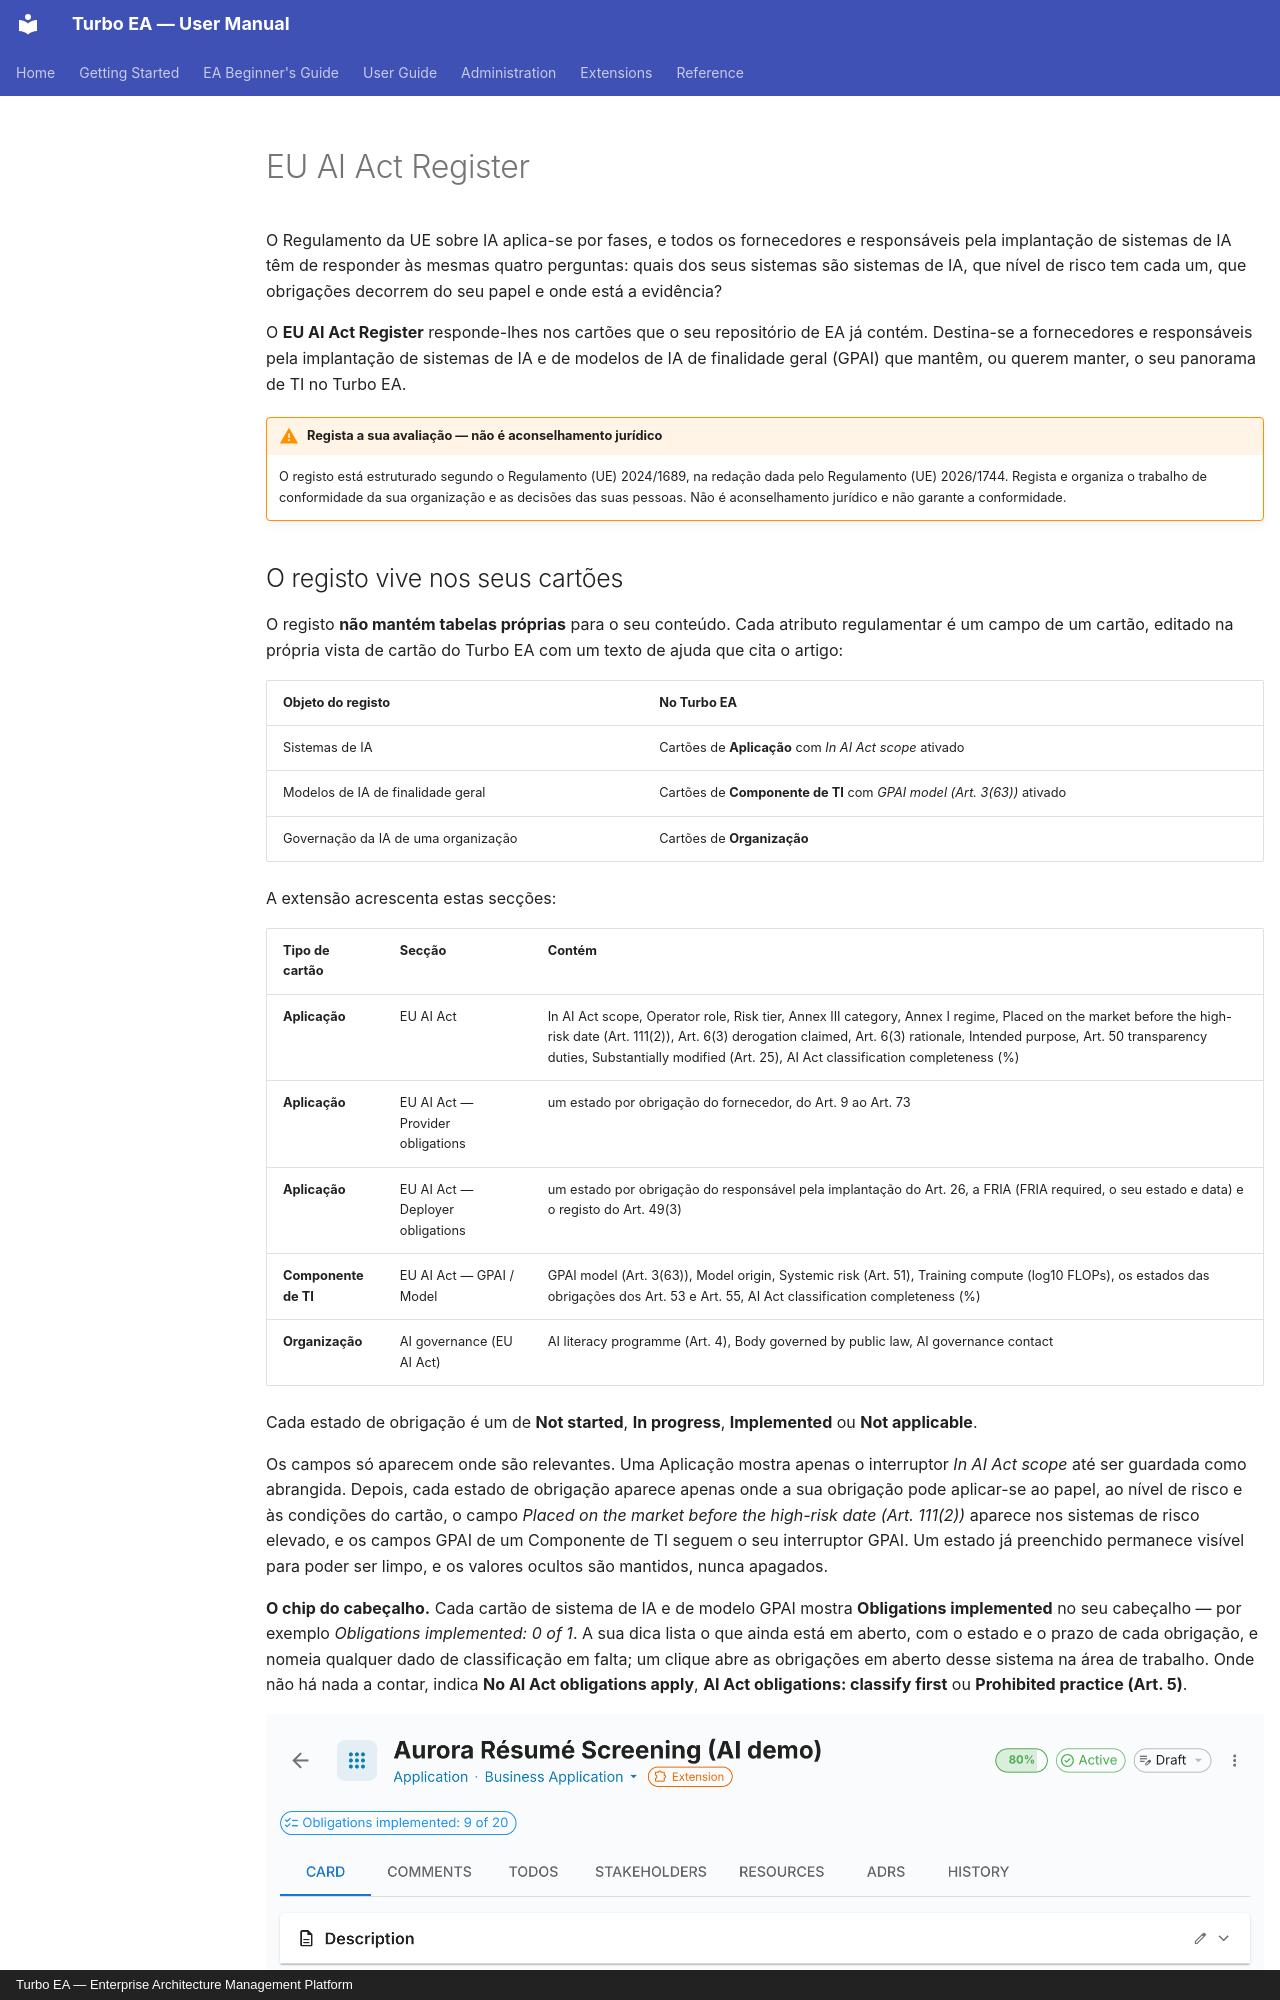

repository: vincentmakes/turbo-ea · page: extensions/eu-ai-act.pt/index.html · generator: mkdocs · copyright: Turbo EA — Enterprise Architecture Management Platform

# EU AI Act Register

O Regulamento da UE sobre IA aplica-se por fases, e todos os fornecedores e
responsáveis pela implantação de sistemas de IA têm de responder às mesmas quatro
perguntas: quais dos seus sistemas são sistemas de IA, que nível de risco tem cada
um, que obrigações decorrem do seu papel e onde está a evidência?

O **EU AI Act Register** responde-lhes nos cartões que o seu repositório de EA já
contém. Destina-se a fornecedores e responsáveis pela implantação de sistemas de IA
e de modelos de IA de finalidade geral (GPAI) que mantêm, ou querem manter, o seu
panorama de TI no Turbo EA.

!!! warning "Regista a sua avaliação — não é aconselhamento jurídico"
    O registo está estruturado segundo o Regulamento (UE) 2024/1689, na redação
    dada pelo Regulamento (UE) 2026/1744. Regista e organiza o trabalho de
    conformidade da sua organização e as decisões das suas pessoas. Não é
    aconselhamento jurídico e não garante a conformidade.

## O registo vive nos seus cartões

O registo **não mantém tabelas próprias** para o seu conteúdo. Cada atributo
regulamentar é um campo de um cartão, editado na própria vista de cartão do Turbo
EA com um texto de ajuda que cita o artigo:

| Objeto do registo | No Turbo EA |
|---|---|
| Sistemas de IA | Cartões de **Aplicação** com *In AI Act scope* ativado |
| Modelos de IA de finalidade geral | Cartões de **Componente de TI** com *GPAI model (Art. 3(63))* ativado |
| Governação da IA de uma organização | Cartões de **Organização** |

A extensão acrescenta estas secções:

| Tipo de cartão | Secção | Contém |
|---|---|---|
| **Aplicação** | EU AI Act | In AI Act scope, Operator role, Risk tier, Annex III category, Annex I regime, Placed on the market before the high-risk date (Art. 111(2)), Art. 6(3) derogation claimed, Art. 6(3) rationale, Intended purpose, Art. 50 transparency duties, Substantially modified (Art. 25), AI Act classification completeness (%) |
| **Aplicação** | EU AI Act — Provider obligations | um estado por obrigação do fornecedor, do Art. 9 ao Art. 73 |
| **Aplicação** | EU AI Act — Deployer obligations | um estado por obrigação do responsável pela implantação do Art. 26, a FRIA (FRIA required, o seu estado e data) e o registo do Art. 49(3) |
| **Componente de TI** | EU AI Act — GPAI / Model | GPAI model (Art. 3(63)), Model origin, Systemic risk (Art. 51), Training compute (log10 FLOPs), os estados das obrigações dos Art. 53 e Art. 55, AI Act classification completeness (%) |
| **Organização** | AI governance (EU AI Act) | AI literacy programme (Art. 4), Body governed by public law, AI governance contact |

Cada estado de obrigação é um de **Not started**, **In progress**,
**Implemented** ou **Not applicable**.

Os campos só aparecem onde são relevantes. Uma Aplicação mostra apenas o
interruptor *In AI Act scope* até ser guardada como abrangida. Depois, cada estado
de obrigação aparece apenas onde a sua obrigação pode aplicar-se ao papel, ao nível
de risco e às condições do cartão, o campo *Placed on the market before the
high-risk date (Art. 111(2))* aparece nos sistemas de risco elevado, e os campos
GPAI de um Componente de TI seguem o seu interruptor GPAI. Um estado já preenchido
permanece visível para poder ser limpo, e os valores ocultos são mantidos, nunca
apagados.

**O chip do cabeçalho.** Cada cartão de sistema de IA e de modelo GPAI mostra
**Obligations implemented** no seu cabeçalho — por exemplo *Obligations
implemented: 0 of 1*. A sua dica lista o que ainda está em aberto, com o estado e
o prazo de cada obrigação, e nomeia qualquer dado de classificação em falta; um
clique abre as obrigações em aberto desse sistema na área de trabalho. Onde não há
nada a contar, indica **No AI Act obligations apply**, **AI Act obligations:
classify first** ou **Prohibited practice (Art. 5)**.

![Um cartão de sistema de IA com a sua secção EU AI Act e o chip do cabeçalho](../assets/img/en/107_ext_eu_ai_act_card.png)
